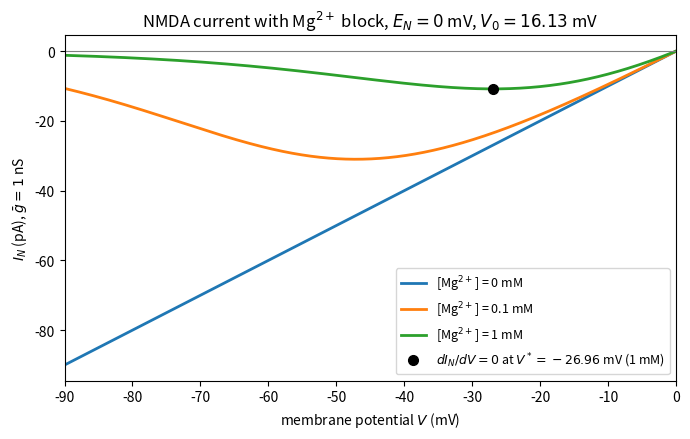

Write the Python code that produced this figure.
"""Problem 2c: NMDA current with magnesium block.

    I_N(V) = gbar B(V) (V - E_N),   B(V) = [1 + ([Mg]/3.57) exp(-V/V0)]^-1

dI_N/dV = gbar B [1 + (V - E_N)(1 - B)/V0], so with E_N = 0 the slope vanishes where
f(V) = 1 + V(1 - B)/V0 = 0. Found by bisection (no scipy in this environment).
gbar = 1 nS, so I_N is in pA when V is in mV.
"""

import numpy as np
import matplotlib.pyplot as plt

V0 = 16.13   # mV
E_N = 0.0    # mV
gbar = 1.0   # nS


def B(V, Mg):
    return 1.0 / (1.0 + (Mg / 3.57) * np.exp(-V / V0))


def I_N(V, Mg):
    return gbar * B(V, Mg) * (V - E_N)


def slope_factor(V, Mg):
    """dI_N/dV divided by gbar*B (> 0), so it has the same sign as the slope."""
    return 1.0 + (V - E_N) * (1.0 - B(V, Mg)) / V0


def bisect(f, lo, hi, tol=1e-8):
    flo = f(lo)
    if flo * f(hi) > 0:
        raise ValueError("root not bracketed")
    while hi - lo > tol:
        mid = 0.5 * (lo + hi)
        if f(mid) * flo > 0:
            lo, flo = mid, f(mid)
        else:
            hi = mid
    return 0.5 * (lo + hi)


if __name__ == "__main__":
    Mg = 1.0
    V_star = bisect(lambda V: slope_factor(V, Mg), -90.0, 0.0)

    # Cross-check with a finite-difference derivative of I_N.
    V = np.linspace(-90, 0, 900001)
    dI = np.gradient(I_N(V, Mg), V)
    V_fd = V[np.where(np.diff(np.sign(dI)))[0][0]]

    print(f"[Mg2+] = 1 mM: dI_N/dV = 0 at V* = {V_star:.3f} mV (finite-difference check {V_fd:.3f} mV)")
    print(f"slope at -60 mV: {np.gradient(I_N(V, Mg), V)[np.argmin(abs(V + 60))]:.4f} nS (negative)")

    fig, ax = plt.subplots(figsize=(7, 4.5))
    for m in [0.0, 0.1, 1.0]:
        ax.plot(V, I_N(V, m), lw=2, label=rf"[Mg$^{{2+}}$] = {m:g} mM")
    ax.plot(V_star, I_N(V_star, Mg), "ko", ms=7,
            label=rf"$dI_N/dV=0$ at $V^*={V_star:.2f}$ mV (1 mM)")
    ax.axhline(0, color="gray", lw=0.8)
    ax.set_xlim(-90, 0)
    ax.set_xlabel(r"membrane potential $V$ (mV)")
    ax.set_ylabel(r"$I_N$ (pA), $\bar g = 1$ nS")
    ax.set_title(r"NMDA current with Mg$^{2+}$ block, $E_N=0$ mV, $V_0=16.13$ mV")
    ax.legend(fontsize=9)
    fig.tight_layout()
    fig.savefig("problem2c_nmda_IV.png", dpi=150)
